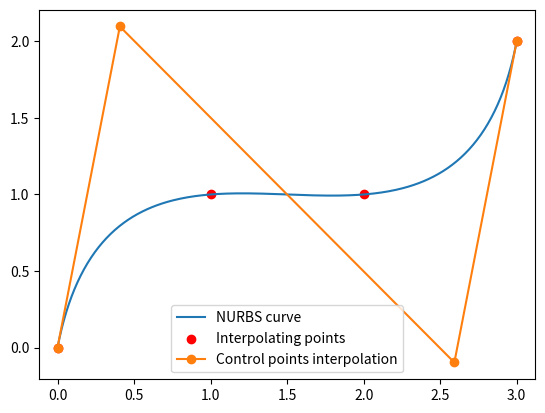

Write the Python code that produced this figure.
import numpy as np
import matplotlib.pyplot as plt

Data_pts = np.array([[0,0,0], [1,1,0], [2,1,0],[3,2,0]])

print(Data_pts)

n = Data_pts.shape[0]

p = 3

w = np.ones(n)

def coxDeBoor(zeta, i, d, knot_vect):
    
    if d==0:
        if knot_vect[i] <= zeta and zeta <= knot_vect[i+1]:
            return 1
        return 0
    
    D1 = knot_vect[i+d] - knot_vect[i]
  
    D2 = knot_vect[i+d+1] - knot_vect[i+1]
    
    E1 = 0
    E2 = 0
    
    if D1 > 0:
        E1 = (zeta - knot_vect[i])/D1 * coxDeBoor(zeta, i, d-1, knot_vect)
    
    if D2 > 0:
        E2 = (knot_vect[i+d+1] - zeta)/D2 * coxDeBoor(zeta, i+1, d-1,knot_vect)
        
    return E1+E2


def NURBS_interpolation(Data_pts, p):

	'''
	the funnction takes in the input of data points and degree and outputs the control points
	and knot vector
	Data points should be in 3D
	'''
	m = Data_pts.shape[0] - 1
	
	U = np.zeros((m+p+2))
	
	t = np.zeros((m+1))
	
	dist = np.zeros((m))
	total_dist = 0
	
	for i in range(m):
		dist[i] = ((Data_pts[i+1,0]-Data_pts[i,0])**2
                           + (Data_pts[i+1,1]-Data_pts[i,1])**2
                           + (Data_pts[i+1,2]-Data_pts[i,2])**2)**0.5
		total_dist = total_dist + dist[i]	
	
	t[-1] = 1.
	
	for i in range(1,t.shape[0]-1):
		t[i] = t[i-1] + dist[i-1]/total_dist

	#Check there is a big here

	for j in range(1, m - p + 1):
		for i in range(j, j+p):
			U[j+p] = U[j+p] + (1/p)*t[i]

	for j in range(p+1):
		U[-j-1] = 1.
	
	N = np.zeros((m+1,m+1))
	for i in range(m+1):
		for j in range(m+1):
			N[i,j] = coxDeBoor(t[i], j, p, U)
	
	print(t)
	print(U)
	P = np.matmul(np.linalg.inv(N),Data_pts)

	return U,P	 
	
Xi, ctrlpts = NURBS_interpolation(Data_pts,3)

knot_vect = Xi

zeta = np.linspace(0,1,300)
N = np.zeros((300,n))
Wtd_N = np.zeros((300,n))
Curve = np.zeros((300,3))



for z in range(len(zeta)):
    for i in range(n):
        N[z,i] = coxDeBoor(zeta[z], i, p, Xi)
        Wtd_N[z,i] = N[z,i]*w[i]

		
	
	
Wtd_sum = np.sum(Wtd_N,1)
for z in range(len(zeta)):        
    for i in range(n):
        if Wtd_sum[z] != 0:
            Curve[z] = Curve[z] + Wtd_N[z,i]/Wtd_sum[z] * ctrlpts[i]


plt.plot(Curve[:,0],Curve[:,1],label='NURBS curve')
plt.scatter(Data_pts[:,0], Data_pts[:,1], label='Interpolating points', color = 'r')
plt.plot(ctrlpts[:,0],ctrlpts[:,1], label='Control points interpolation', marker='o')
plt.axis('equal')
plt.legend()
plt.show()



